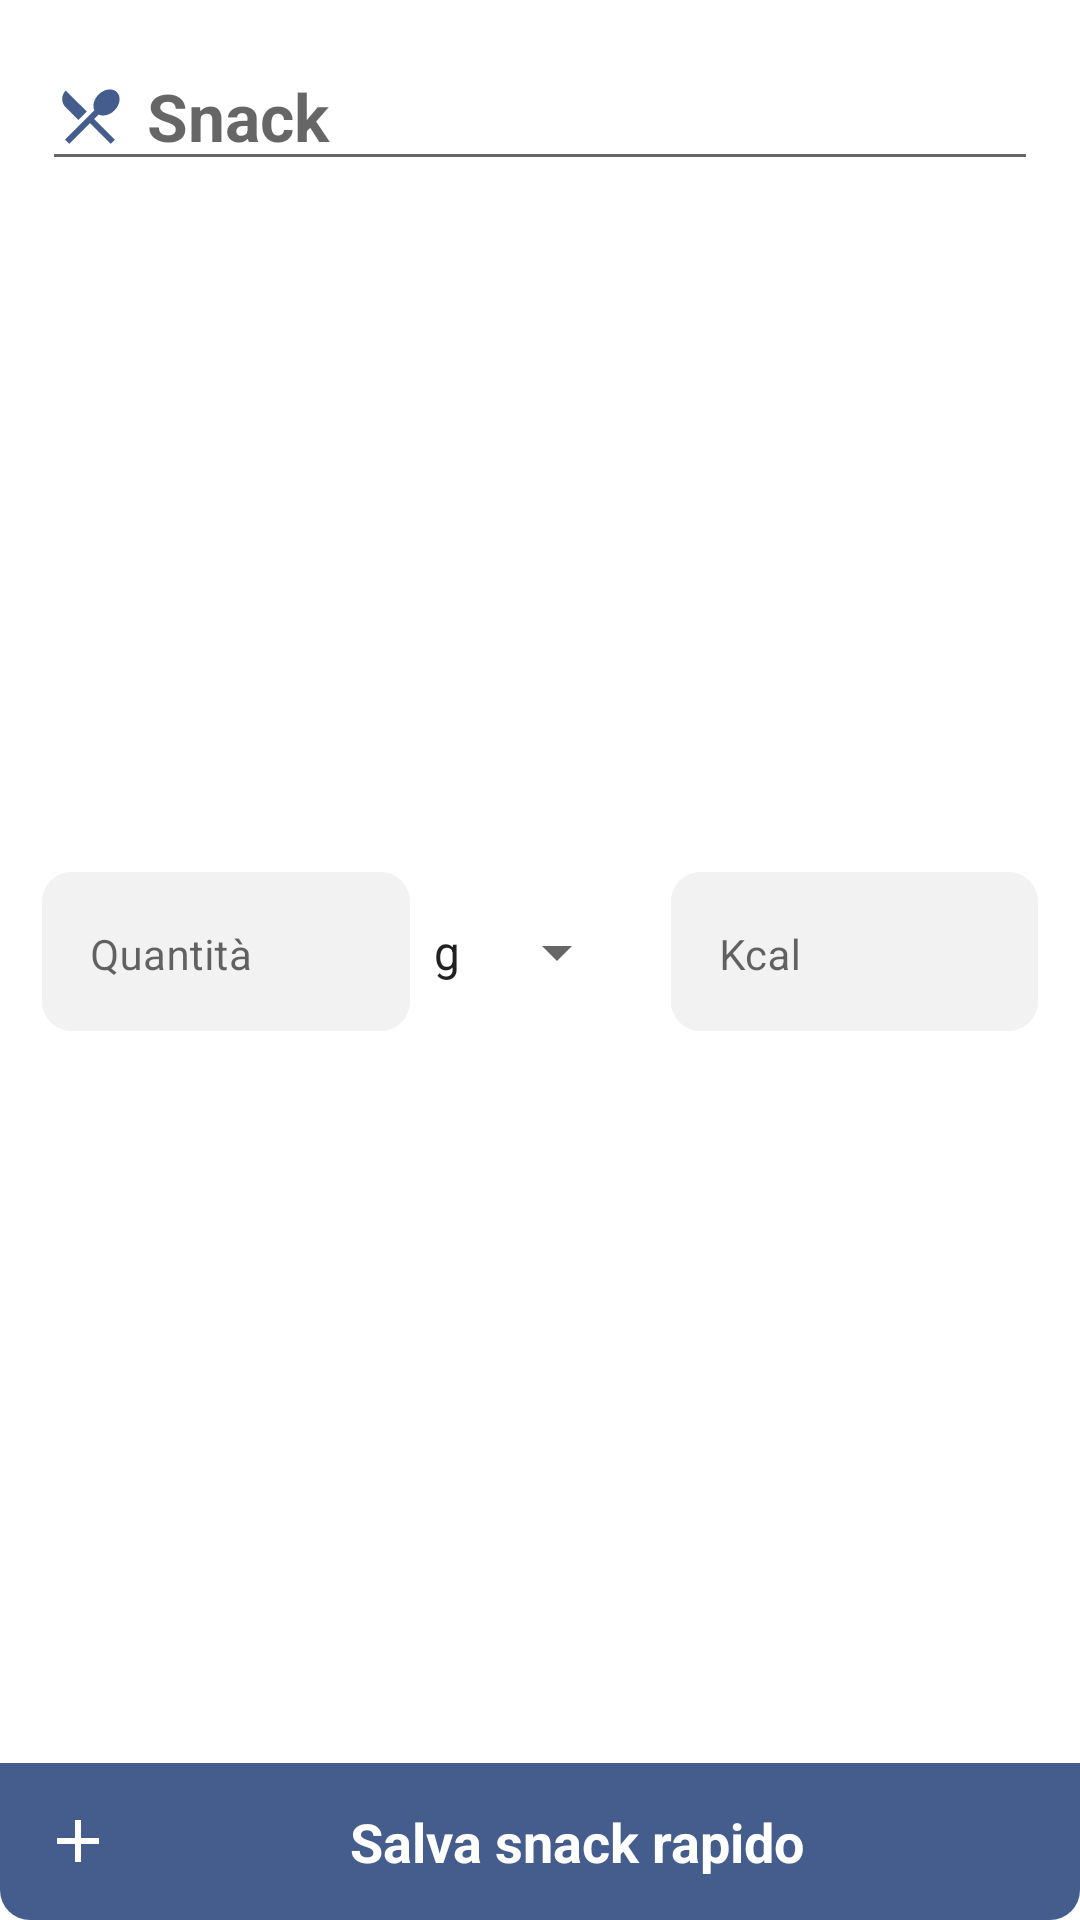

Write the Android layout XML for this screen, with the resource values it uses.
<!-- AndroidManifest.xml: application theme Theme.HealthyPlus -->
<!-- res/layout/mealplanner_dialog_snack.xml -->
<?xml version="1.0" encoding="utf-8"?>
<androidx.constraintlayout.widget.ConstraintLayout xmlns:android="http://schemas.android.com/apk/res/android"
    xmlns:app="http://schemas.android.com/apk/res-auto"
    android:layout_width="300dp"
    android:layout_height="wrap_content"
    android:background="@drawable/background"
    android:backgroundTint="@color/white">

    <EditText
        android:id="@+id/title"
        style="@style/titleText"
        android:layout_width="0dp"
        android:layout_height="wrap_content"
        android:layout_margin="@dimen/marginStandard"
        android:drawableStart="@drawable/icon_mealplanner"
        android:drawablePadding="@dimen/marginSmall"
        android:drawableTint="@color/main_mealplanner"
        android:gravity="start"
        android:hint="Snack"
        android:inputType="text"
        android:textColor="@color/main_mealplanner"
        app:layout_constraintEnd_toEndOf="parent"
        app:layout_constraintStart_toStartOf="parent"
        app:layout_constraintTop_toTopOf="parent" />

    <com.google.android.material.textfield.TextInputLayout
        android:id="@+id/quantityBox"
        android:layout_width="0dp"
        android:layout_height="wrap_content"
        android:layout_marginStart="@dimen/marginStandard"
        android:layout_marginBottom="@dimen/marginStandard"
        android:background="@drawable/background"
        android:backgroundTint="@color/bg_grey"
        android:gravity="center"
        app:boxStrokeWidth="0dp"
        app:layout_constraintBottom_toTopOf="@id/addBtn"
        app:layout_constraintEnd_toStartOf="@id/spinnerUdm"
        app:layout_constraintStart_toStartOf="parent"
        app:layout_constraintTop_toBottomOf="@id/title">

        <com.google.android.material.textfield.TextInputEditText
            android:id="@+id/quantityText"
            style="@style/label"
            android:layout_width="match_parent"
            android:layout_height="wrap_content"
            android:background="@drawable/background"
            android:backgroundTint="@color/bg_grey"
            android:gravity="start"
            android:hint="@string/meal_planner_label_quantity"
            android:inputType="numberDecimal" />
    </com.google.android.material.textfield.TextInputLayout>

    <Spinner
        android:id="@+id/spinnerUdm"
        android:layout_width="wrap_content"
        android:layout_height="wrap_content"
        android:drawSelectorOnTop="true"
        android:entries="@array/udms_short"
        app:layout_constraintBottom_toBottomOf="@id/quantityBox"
        app:layout_constraintEnd_toStartOf="@id/kcalBox"
        app:layout_constraintStart_toEndOf="@id/quantityBox"
        app:layout_constraintTop_toTopOf="@id/quantityBox" />

    <com.google.android.material.textfield.TextInputLayout
        android:id="@+id/kcalBox"
        android:layout_width="0dp"
        android:layout_height="wrap_content"
        android:layout_marginStart="@dimen/marginStandard"
        android:layout_marginEnd="@dimen/marginStandard"
        android:layout_marginBottom="@dimen/marginStandard"
        android:background="@drawable/background"
        android:backgroundTint="@color/bg_grey"
        app:boxStrokeWidth="0dp"
        app:layout_constraintBottom_toTopOf="@id/addBtn"
        app:layout_constraintEnd_toEndOf="parent"
        app:layout_constraintStart_toEndOf="@id/spinnerUdm"
        app:layout_constraintTop_toBottomOf="@id/title">

        <com.google.android.material.textfield.TextInputEditText
            android:id="@+id/kcalText"
            style="@style/label"
            android:layout_width="match_parent"
            android:layout_height="wrap_content"
            android:background="@drawable/background"
            android:backgroundTint="@color/bg_grey"
            android:gravity="start"
            android:hint="@string/meal_planner_label_kcal"
            android:inputType="numberDecimal" />
    </com.google.android.material.textfield.TextInputLayout>

    <TextView
        android:id="@+id/addBtn"
        style="@style/buttonTextFinish"
        android:layout_width="0dp"
        android:layout_height="wrap_content"
        android:background="@drawable/btn_bottom"
        android:backgroundTint="@color/main_mealplanner"
        android:padding="@dimen/marginStandard"
        android:text="@string/meal_planner_save_snack"
        app:drawableStartCompat="@drawable/icon_add"
        app:layout_constraintBottom_toBottomOf="parent"
        app:layout_constraintEnd_toEndOf="parent"
        app:layout_constraintStart_toStartOf="parent" />


</androidx.constraintlayout.widget.ConstraintLayout>
<!-- resources referenced by this layout -->
<resources>
  <string-array name="udms_short">
          <item>g</item>
          <item>l</item>
          <item>u</item>
      </string-array>
  <color name="bg_grey">#F2F2F2</color>
  <color name="main_mealplanner">#455D8C</color>
  <color name="white">#FFFFFFFF</color>
  <dimen name="marginSmall">7dp</dimen>
  <dimen name="marginStandard">14dp</dimen>
  <!-- drawable background (drawable) -->
  <?xml version="1.0" encoding="utf-8"?>
  <shape xmlns:android="http://schemas.android.com/apk/res/android"
      android:shape="rectangle" >
      <solid android:color = "@color/white" />
      <corners android:radius="@dimen/radius" />
  </shape>
  <!-- drawable btn_bottom (drawable) -->
  <?xml version="1.0" encoding="utf-8"?>
  <shape xmlns:android="http://schemas.android.com/apk/res/android"
      android:shape="rectangle" >
      <solid android:color = "@color/main" />
      <corners android:bottomLeftRadius="@dimen/radius" android:bottomRightRadius="@dimen/radius"/>
  </shape>
  <!-- drawable icon_add (drawable) -->
  <vector xmlns:android="http://schemas.android.com/apk/res/android"    android:width="24dp"    android:height="24dp"    android:viewportWidth="24"    android:viewportHeight="24">    <path        android:pathData="M19,13H13V19H11V13H5V11H11V5H13V11H19V13Z"        android:fillColor="#ffffff"/></vector>
  <!-- drawable icon_mealplanner (drawable) -->
  <vector xmlns:android="http://schemas.android.com/apk/res/android"
      android:width="24dp"
      android:height="24dp"
      android:viewportWidth="24"
      android:viewportHeight="24">
      <path
          android:pathData="M8.1,13.34L10.93,10.51L3.91,3.5C2.35,5.06 2.35,7.59 3.91,9.16L8.1,13.34ZM14.88,11.53C16.41,12.24 18.56,11.74 20.15,10.15C22.06,8.24 22.43,5.5 20.96,4.03C19.5,2.57 16.76,2.93 14.84,4.84C13.25,6.43 12.75,8.58 13.46,10.11L3.7,19.87L5.11,21.28L12,14.41L18.88,21.29L20.29,19.88L13.41,13L14.88,11.53Z"
          android:fillColor="#000000"/>
  </vector>
  <string name="meal_planner_label_kcal">Kcal</string>
  <string name="meal_planner_label_quantity">Quantità</string>
  <string name="meal_planner_save_snack">Salva snack rapido</string>
  <style name="buttonTextFinish">
          <item name="android:textSize">@dimen/buttonText</item>
          <item name="android:textColor">@color/white</item>
          <item name="android:gravity">center</item>
          <item name="android:textStyle">bold</item>
      </style>
  <style name="label">
          <item name="android:textSize">@dimen/label</item>
          <item name="android:textColor">@color/black</item>
          <item name="android:textStyle">normal</item>
          <item name="android:gravity">left</item>
      </style>
  <style name="titleText">
          <item name="android:textSize">@dimen/title</item>
          <item name="android:textColor">@color/main</item>
          <item name="android:textStyle">bold</item>
          <item name="android:gravity">center</item>
      </style>
  <style name="Theme.HealthyPlus" parent="Theme.MaterialComponents.DayNight.NoActionBar">
          
          <item name="colorPrimary">@color/main</item>
          <item name="colorPrimaryVariant">@color/main</item>
          <item name="colorOnPrimary">@color/white</item>
          
          <item name="colorSecondary">@color/main_mealplanner</item>
          <item name="colorSecondaryVariant">@color/main_fitnesstracker</item>
          <item name="colorOnSecondary">@color/black</item>
          
          <item name="android:statusBarColor" tools:targetApi="l">?attr/colorPrimaryVariant</item>
          
          <item name="fontFamily">@font/ubuntu_regular</item>
      </style>
  <dimen name="radius">10dp</dimen>
  <color name="main">#347EBF</color>
  <dimen name="buttonText">18sp</dimen>
  <dimen name="label">14sp</dimen>
  <color name="black">#FF000000</color>
  <dimen name="title">22sp</dimen>
  <color name="main_fitnesstracker">#57C6F2</color>
</resources>
